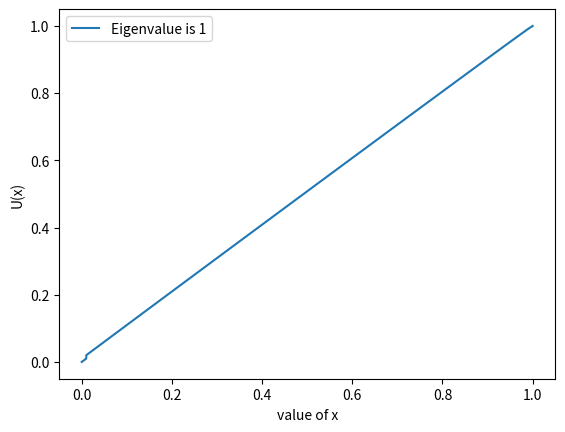

Python code for this plot:
#     Assignment 04 : Solving eigenvalue problem using Sturm-Liouville problems
# [redacted]
# [redacted]
#     Session : 2014-2015
#     python version: 3.6

import matplotlib.pyplot as plt;
import math;


#  here I use
# c2 = (2p_i + h(p_i)' )
# c1 = 4p_i + 2h^2 q_i
# c0 = ( h(p_i)-2p_i )
# d = 2h^2*s_i

#          c1 ∗ u_i − c0 ∗ u_i−1 + d
# u_i+1 = ----------------------------
#                    c2


# required fun p(x)
def p(x):
    return 1 - x * x;


# required fun p'(x)
def fp(x):
    return -2 * x;


# required fun q(x)
def q(x, l):
    return l * (l + 1);


# required fun s(x)
def s(x):
    return 0;


# this function find the eigenfunction of corresponding eigenvalue l
def stufun(l):
    x = 0;
    h = 0.01;
    pos = [x, h];
    # given boundary condition is u(0) = 0, u(1) = 1
    ui = [0, h];  # (0 is the ui-1 value ) , (h  is the ui value)
    i = 0;
    while x < 1:
        #         all coefficient are here
        c2 = h * fp(x) + 2 * p(x);
        c1 = 4 * p(x) - 2 * h * h * q(x, l);
        c0 = 2 * p(x) - h * fp(x);
        d = 2 * h * h * s(x);

        w = (c1 * ui[i + 1] - (c0 * ui[i]) + d) / c2
        ui.append(w);
        x = x + h;
        pos.append(x)  # update the position
        i = i + 1;
    return [pos, ui];


# this function find the root using secand method of the function f(l) =  Ul(1) - U(1)
def secant(l):
    dx = 0.01;
    error = 1 * math.exp(-6);
    l1 = l + dx;
    while abs(dx) > error:
        #       here we represent f(x)
        time, y1 = stufun(l);
        #     hrer we represent f(x+h)
        time, y2 = stufun(l1);

        fx = y1[-1] - 1;
        fx1 = y2[-1] - 1;
        #       secand method
        d = fx1 - fx;
        l2 = l1 - fx1 * (l1 - l) / d;
        l = l1;
        l1 = l2;
        dx = l1 - l;
    return l1;


# now assign the eigen value of l=1;
l = 1;

a = secant(l);

result = stufun(a);
plt.plot(result[0], result[1]);
plt.xlabel("value of x");
plt.ylabel("U(x)");
plt.legend(['Eigenvalue is ' + str(round(a))]);
plt.show();



